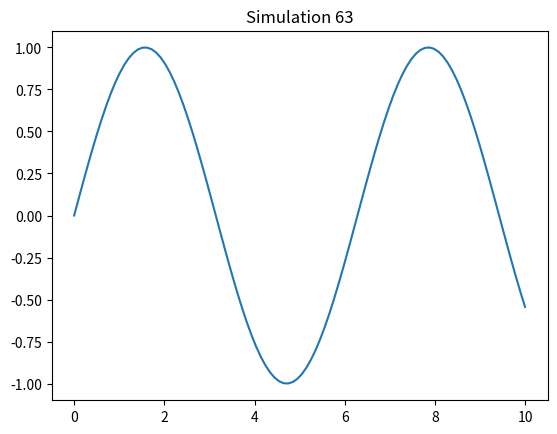

The matplotlib source for this figure:
import numpy as np
import matplotlib.pyplot as plt
x = np.linspace(0, 10, 100)
y = np.sin(x)
plt.plot(x, y)
plt.title('Simulation 63')
plt.show()
